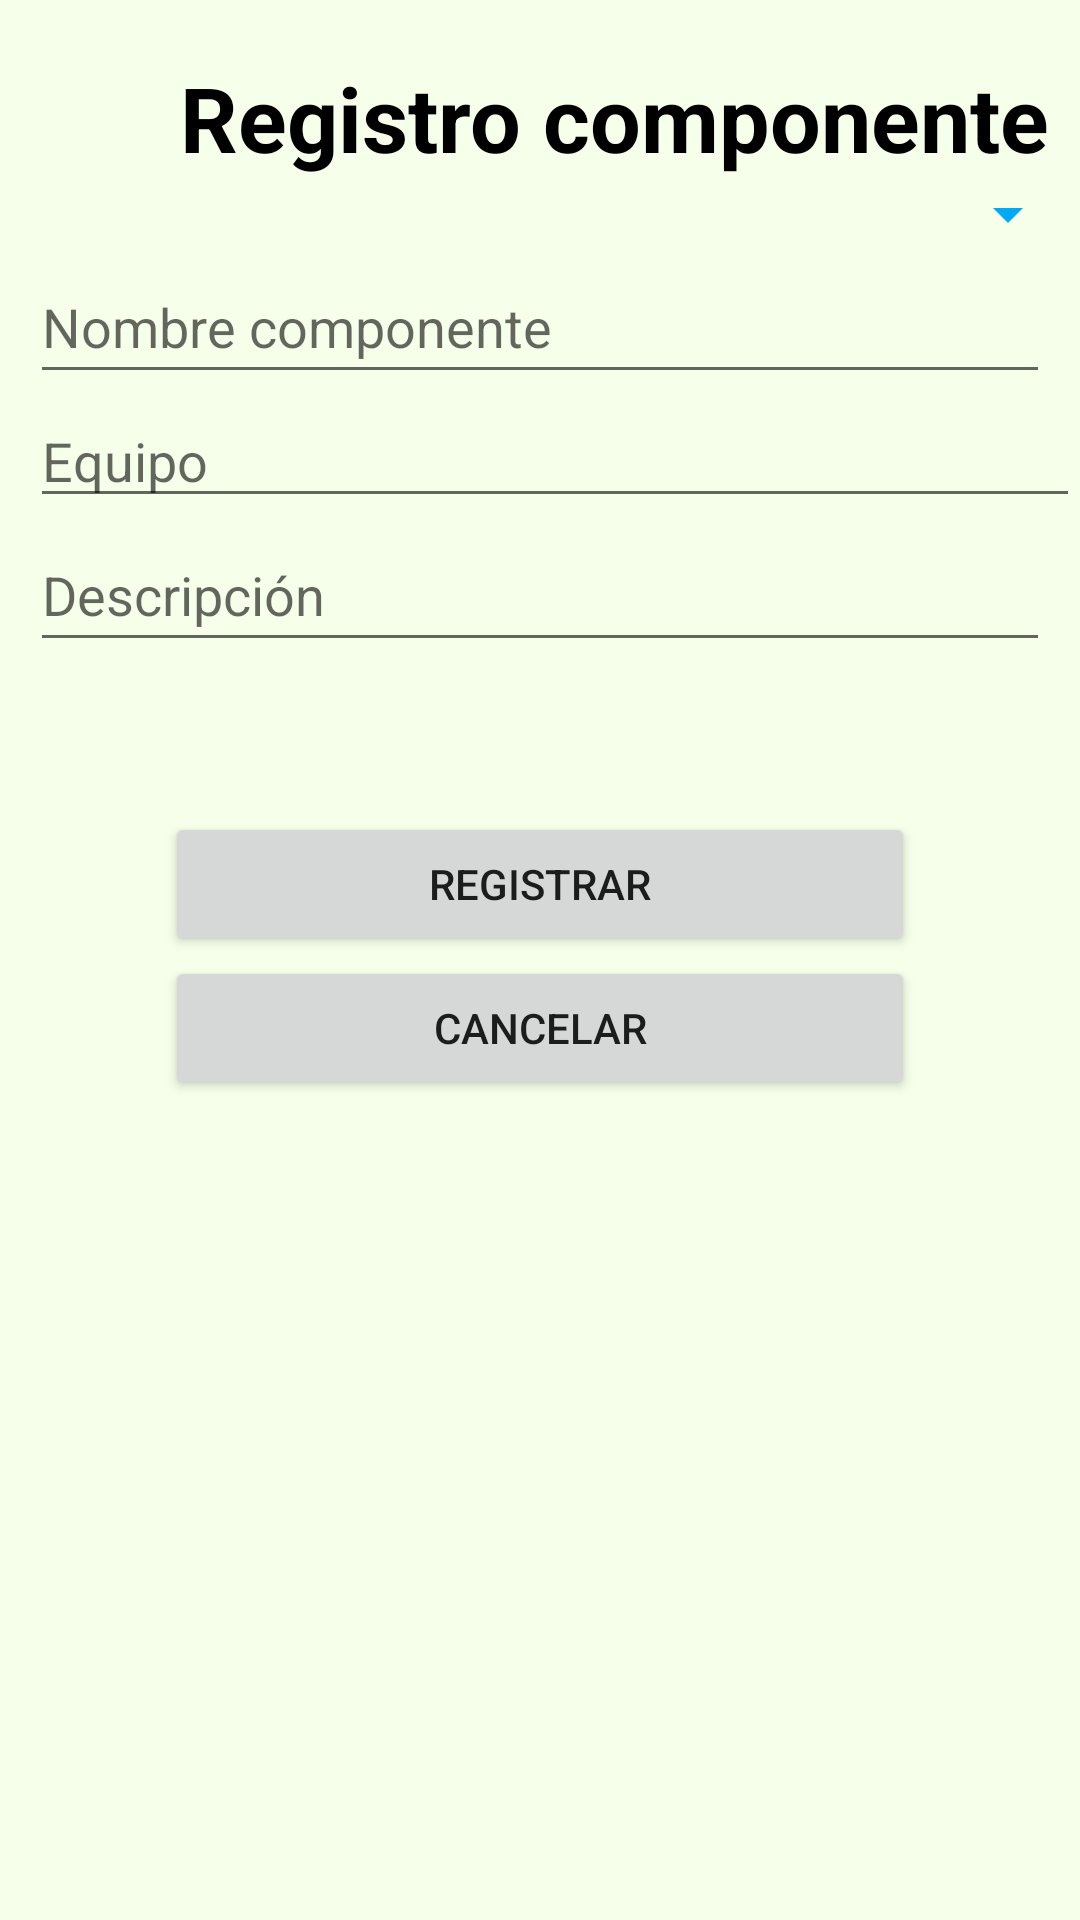

This screen was rendered from an Android layout file. Write that file and the resources it references.
<!-- AndroidManifest.xml: application theme Theme.SmartLab_TF -->
<!-- res/layout/fragment_registro_componente.xml -->
<?xml version="1.0" encoding="utf-8"?>
<LinearLayout xmlns:android="http://schemas.android.com/apk/res/android"
    xmlns:tools="http://schemas.android.com/tools"
    android:layout_width="match_parent"
    android:layout_height="match_parent"
    android:background="#32CCFF90"
    android:orientation="vertical"
    tools:context=".ui.registroComponente.registroComponenteFragment">

    <TextView
        android:layout_width="wrap_content"
        android:layout_height="wrap_content"/>



    <TextView
        android:layout_width="wrap_content"
        android:layout_height="wrap_content"
        android:layout_marginStart="60dp"
        android:text="Registro componente"
        android:textColor="@color/black"
        android:textSize="30sp"
        android:textStyle="bold" />


    <Spinner
        android:id="@+id/spinner"
        android:layout_width="match_parent"
        android:layout_height="wrap_content"
        android:backgroundTint="#03A9F4"
        android:foregroundTint="#AE2222"
        android:spinnerMode="dialog" />

    <AutoCompleteTextView
        android:id="@+id/autoCompleteTextView4"
        android:layout_width="match_parent"
        android:layout_height="wrap_content"
        android:layout_marginStart="10dp"
        android:layout_marginEnd="10dp"
        android:hint="Nombre componente"
        android:minHeight="48dp" />

    <AutoCompleteTextView
        android:id="@+id/textView25"
        android:layout_width="match_parent"
        android:layout_height="wrap_content"
        android:layout_marginStart="10dp"
        android:hint="Equipo" />

    <AutoCompleteTextView
        android:id="@+id/autoCompleteTextView5"
        android:layout_width="match_parent"
        android:layout_height="wrap_content"
        android:layout_marginStart="10dp"
        android:layout_marginEnd="10dp"
        android:hint="Descripción"
        android:minHeight="48dp" />

    <TextView
        android:id="@+id/textView54"
        android:layout_width="match_parent"
        android:layout_height="50dp" />

    <Button
        android:id="@+id/button3"
        android:layout_width="250dp"
        android:layout_height="wrap_content"
        android:layout_gravity="center"
        android:text="Registrar" />


    <Button
        android:id="@+id/cancelar2"
        android:layout_width="250dp"
        android:layout_height="wrap_content"
        android:layout_gravity="center"
        android:text="cancelar" />

</LinearLayout>
<!-- resources referenced by this layout -->
<resources>
  <style name="Theme.SmartLab_TF" parent="Theme.MaterialComponents.DayNight.DarkActionBar">
          
          <item name="colorPrimary">@color/purple_500</item>
          <item name="colorPrimaryVariant">@color/purple_700</item>
          <item name="colorOnPrimary">@color/white</item>
          
          <item name="colorSecondary">@color/teal_200</item>
          <item name="colorSecondaryVariant">@color/teal_700</item>
          <item name="colorOnSecondary">@color/black</item>
          
          <item name="android:statusBarColor" tools:targetApi="l">?attr/colorPrimaryVariant</item>
          
      </style>
  <!-- not gathered from this repository: default colours our renderer supplied (Android Studio template values) -->
  <color name="purple_500">#FF6200EE</color>
  <color name="purple_700">#FF3700B3</color>
  <color name="teal_200">#FF03DAC5</color>
  <color name="teal_700">#FF018786</color>
  <color name="black">#FF000000</color>
  <color name="white">#FFFFFFFF</color>
</resources>
